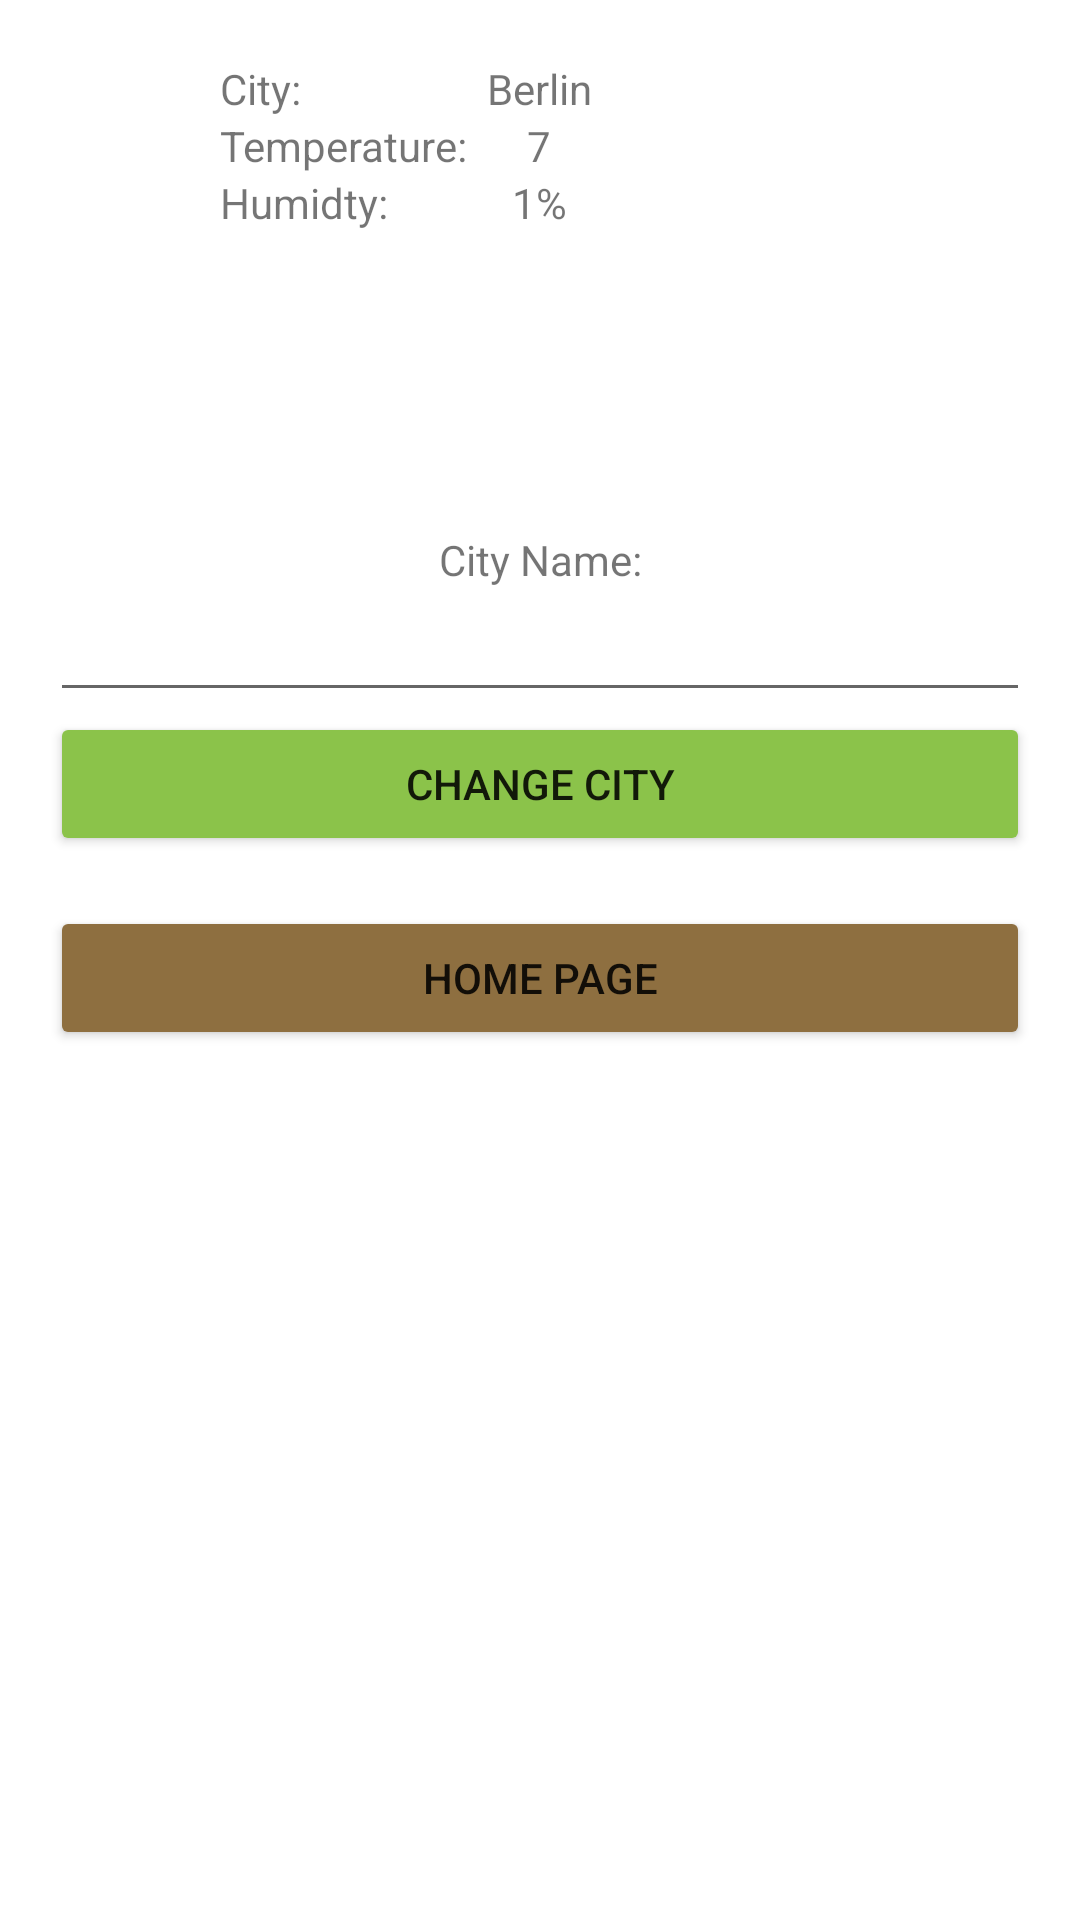

The Android layout XML behind this screen, and the referenced resources:
<!-- AndroidManifest.xml: application theme Theme.Naif200031 -->
<!-- res/layout/activity_main3.xml -->
<?xml version="1.0" encoding="utf-8"?>
<LinearLayout xmlns:android="http://schemas.android.com/apk/res/android"
    xmlns:app="http://schemas.android.com/apk/res-auto"
    xmlns:tools="http://schemas.android.com/tools"
    android:layout_width="match_parent"
    android:layout_height="match_parent"
    android:orientation="vertical"
    android:paddingLeft="50px"
    android:paddingTop="50px"
    android:paddingRight="50px"
    android:paddingBottom="50px"
    tools:context=".MainActivity3">

    <LinearLayout
        android:layout_width="wrap_content"
        android:layout_height="wrap_content"
        android:orientation="horizontal">

        <ImageView
            android:id="@+id/weatherIcon"
            android:layout_width="160px"
            android:layout_height="160px"
            android:layout_weight="1" />

        <TableLayout
            android:layout_width="wrap_content"
            android:layout_height="wrap_content"
            android:layout_marginLeft="10px"
            android:layout_marginTop="10px">

            <TableRow
                android:layout_width="match_parent"
                android:layout_height="match_parent">

                <TextView
                    android:id="@+id/textView9"
                    android:layout_width="wrap_content"
                    android:layout_height="wrap_content"
                    android:text="City:" />

                <TextView
                    android:id="@+id/cityNameTxt"
                    android:layout_width="wrap_content"
                    android:layout_height="wrap_content"
                    android:layout_marginLeft="20px"
                    android:gravity="center"
                    android:text="Berlin" />
            </TableRow>

            <TableRow
                android:layout_width="match_parent"
                android:layout_height="match_parent">

                <TextView
                    android:id="@+id/textView11"
                    android:layout_width="wrap_content"
                    android:layout_height="wrap_content"
                    android:text="Temperature:" />

                <TextView
                    android:id="@+id/cityTempTxt"
                    android:layout_width="wrap_content"
                    android:layout_height="wrap_content"
                    android:layout_marginLeft="20px"
                    android:gravity="center"
                    android:text="7" />
            </TableRow>

            <TableRow
                android:layout_width="match_parent"
                android:layout_height="match_parent">

                <TextView
                    android:id="@+id/textView13"
                    android:layout_width="wrap_content"
                    android:layout_height="wrap_content"
                    android:text="Humidty:" />

                <TextView
                    android:id="@+id/cityHumidTxt"
                    android:layout_width="wrap_content"
                    android:layout_height="wrap_content"
                    android:layout_marginLeft="20px"
                    android:gravity="center"
                    android:text="1%" />
            </TableRow>

        </TableLayout>
    </LinearLayout>

    <TextView
        android:id="@+id/textView15"
        android:layout_width="match_parent"
        android:layout_height="wrap_content"
        android:gravity="center"
        android:paddingTop="300px"
        android:text="City Name:" />

    <EditText
        android:id="@+id/cityInput"
        android:layout_width="match_parent"
        android:layout_height="wrap_content"
        android:ems="10"
        android:gravity="center"
        android:inputType="textPersonName" />

    <Button
        android:id="@+id/changeCityBtn"
        android:layout_width="match_parent"
        android:layout_height="wrap_content"
        android:backgroundTint="#8BC34A"
        android:text="Change City" />

    <Button
        android:id="@+id/goToActOne"
        android:layout_width="match_parent"
        android:layout_height="wrap_content"
        android:layout_marginTop="50px"
        android:backgroundTint="#8E6F40"
        android:text="Home Page" />

</LinearLayout>
<!-- resources referenced by this layout -->
<resources>
  <style name="Theme.Naif200031" parent="Theme.MaterialComponents.DayNight.DarkActionBar">
          
          <item name="colorPrimary">@color/purple_500</item>
          <item name="colorPrimaryVariant">@color/purple_700</item>
          <item name="colorOnPrimary">@color/white</item>
          
          <item name="colorSecondary">@color/teal_200</item>
          <item name="colorSecondaryVariant">@color/teal_700</item>
          <item name="colorOnSecondary">@color/black</item>
          
          <item name="android:statusBarColor" tools:targetApi="l">?attr/colorPrimaryVariant</item>
          
      </style>
  <!-- not gathered from this repository: default colours our renderer supplied (Android Studio template values) -->
  <color name="purple_500">#FF6200EE</color>
  <color name="purple_700">#FF3700B3</color>
  <color name="teal_200">#FF03DAC5</color>
  <color name="teal_700">#FF018786</color>
  <color name="black">#FF000000</color>
  <color name="white">#FFFFFFFF</color>
</resources>
